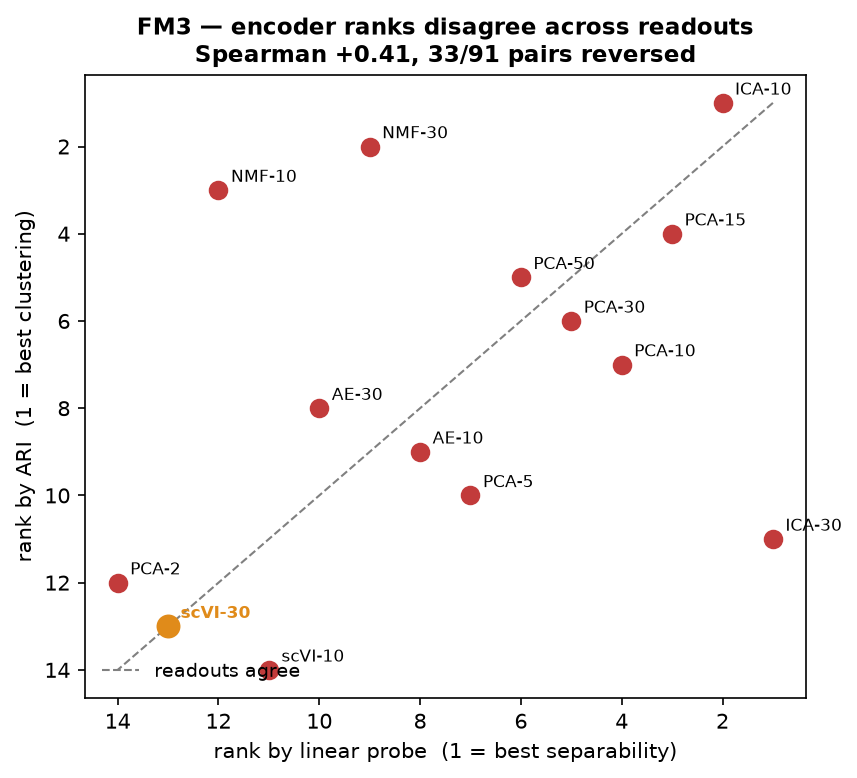

Source data for this figure (header and first rows):
embedding, group, linear_probe, ari, probe_rank, ari_rank, rank_gap
ICA-30, ICA, 0.9603, 0.6221, 1.0, 11.0, 10.0
NMF-10, NMF, 0.9362, 0.8457, 12.0, 3.0, 9.0
NMF-30, NMF, 0.9399, 0.8546, 9.0, 2.0, 7.0
PCA-10, PCA, 0.9583, 0.7295, 4.0, 7.0, 3.0
PCA-5, PCA, 0.951, 0.6256, 7.0, 10.0, 3.0
scVI-10, scVI, 0.9366, 0.4892, 11.0, 14.0, 3.0
PCA-2, PCA, 0.9041, 0.5511, 14.0, 12.0, 2.0
AE-30, AE, 0.937, 0.6951, 10.0, 8.0, 2.0
PCA-50, PCA, 0.952, 0.8132, 6.0, 5.0, 1.0
PCA-30, PCA, 0.9568, 0.7325, 5.0, 6.0, 1.0
PCA-15, PCA, 0.9587, 0.8141, 3.0, 4.0, 1.0
ICA-10, ICA, 0.9591, 0.8601, 2.0, 1.0, 1.0
AE-10, AE, 0.944, 0.6829, 8.0, 9.0, 1.0
scVI-30, scVI, 0.9359, 0.499, 13.0, 13.0, 0.0
